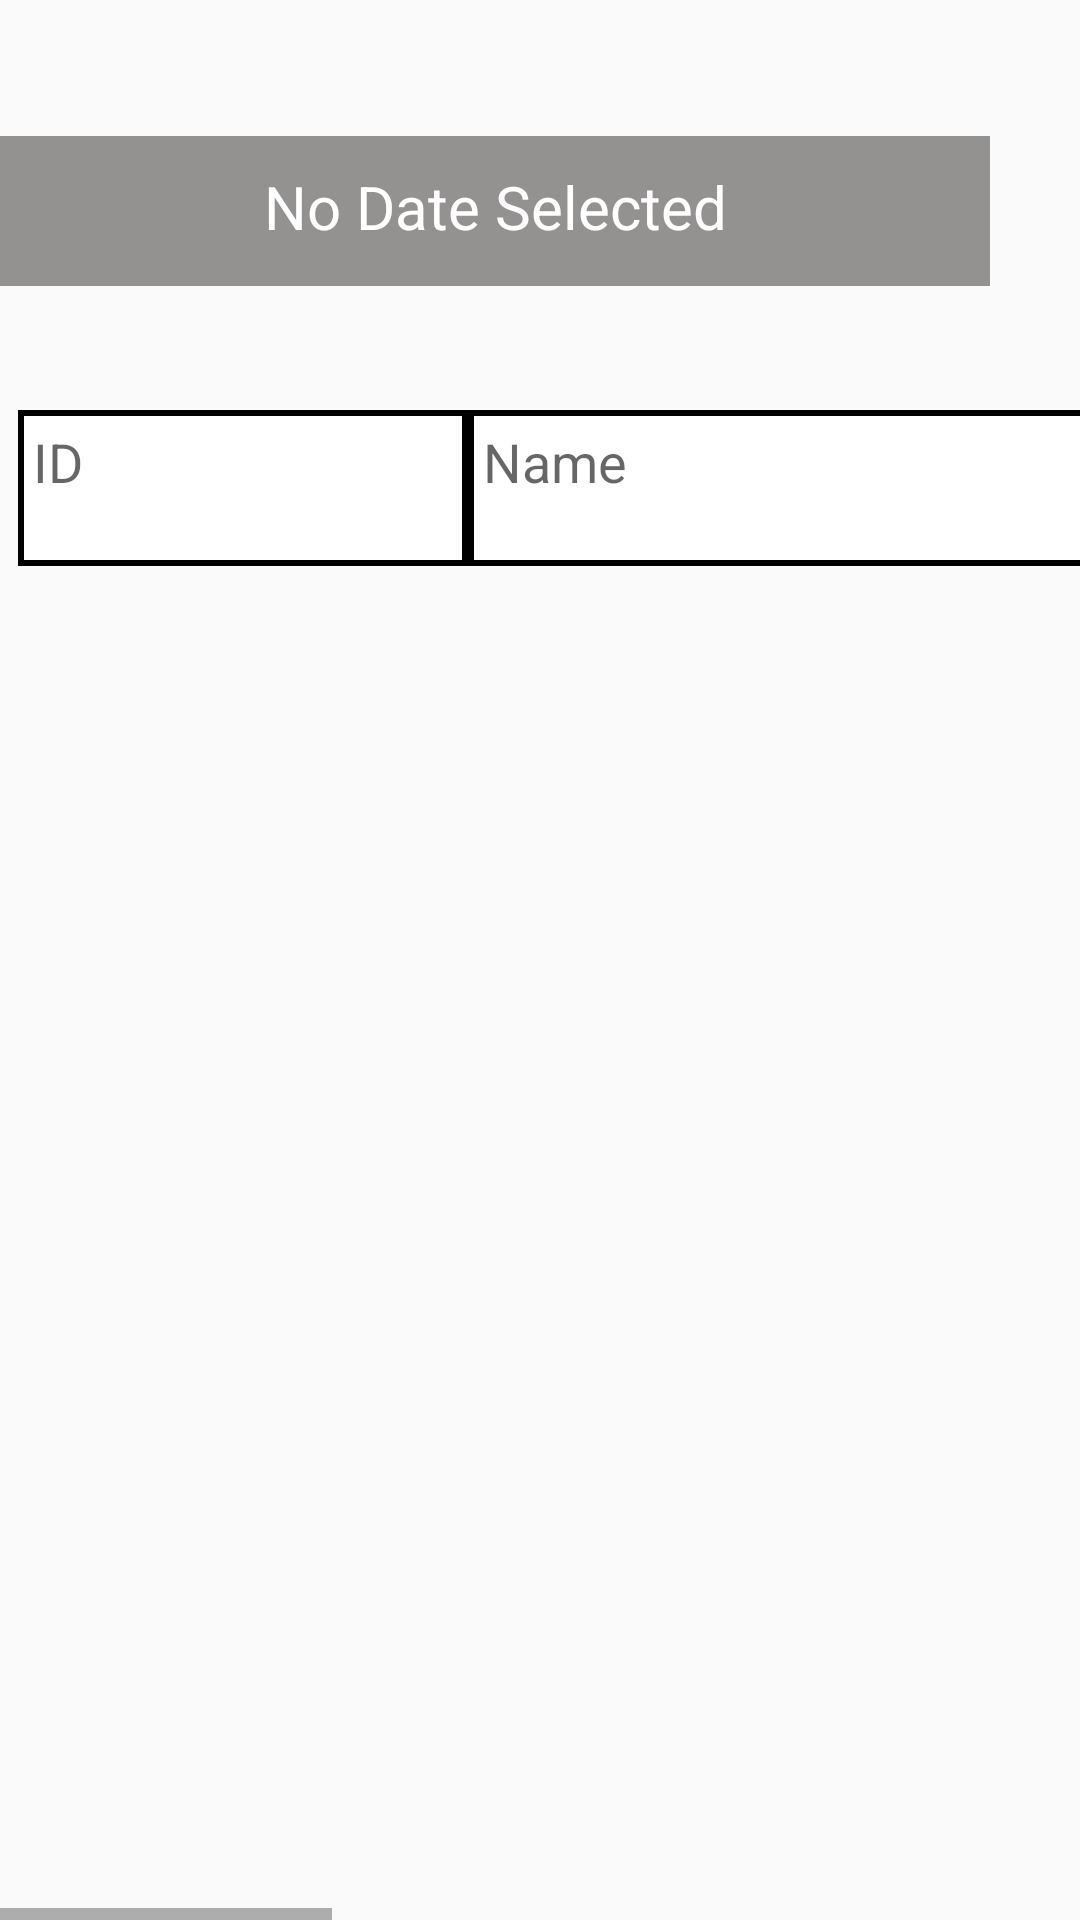

This screen was rendered from an Android layout file. Write that file and the resources it references.
<!-- AndroidManifest.xml: application theme AppTheme -->
<!-- res/layout/activity_report.xml -->
<LinearLayout xmlns:android="http://schemas.android.com/apk/res/android"
    xmlns:tools="http://schemas.android.com/tools"
    android:layout_width="match_parent"
    android:layout_height="match_parent"
    android:orientation="vertical"
    tools:context="com.example.developer001.greenzoneapplication.ReportActivity">

    <LinearLayout
        android:layout_width="wrap_content"
        android:layout_height="wrap_content"
        android:layout_gravity="center"
        android:layout_marginTop="10dp"
        android:orientation="horizontal">

        <TextView
            android:id="@+id/txt_date"
            android:layout_width="330dp"
            android:layout_height="50dp"
            android:layout_gravity="center"
            android:text="No Date Selected"
            android:paddingTop="10dp"
            android:textAlignment="center"
            android:textSize="20sp"
            android:textColor="#FFF"
            android:background="#949191"
            android:onClick="SelectDate"/>

        <Button
            android:layout_width="wrap_content"
            android:layout_height="wrap_content"
            android:layout_marginLeft="35dp"
            android:padding="10dp"
            android:onClick="Save"
            android:text="Export"
            android:background="@color/colorPrimary"
            android:textColor="#FFF"/>

        <Button
            android:layout_width="wrap_content"
            android:layout_height="wrap_content"
            android:layout_marginLeft="35dp"
            android:padding="10dp"
            android:onClick="Print"
            android:text="Print"
            android:background="@color/colorPrimary"
            android:textColor="#FFF"/>

    </LinearLayout>

    <HorizontalScrollView
        android:id="@+id/scrollHorizontal"
        android:layout_width="match_parent"
        android:layout_height="match_parent"
        android:fillViewport="true">

        <LinearLayout
            android:layout_width="match_parent"
            android:layout_height="match_parent"
            android:orientation="vertical">

            <TableRow
                android:id="@+id/my_header"
                android:layout_width="match_parent"
                android:layout_height="?android:attr/listPreferredItemHeight"
                android:padding="6dip">

                <TextView
                    android:id="@+id/textID"
                    android:layout_width="150dp"
                    android:layout_height="match_parent"
                    android:background="@drawable/cellborder"
                    android:textAppearance="@style/TextAppearance.AppCompat.Medium"
                    android:ellipsize="end"
                    android:maxLines="100"
                    android:padding="5dp"
                    android:text="ID" />

                <TextView
                    android:id="@+id/textName"
                    android:layout_width="250dp"
                    android:layout_height="match_parent"
                    android:background="@drawable/cellborder"
                    android:textAppearance="@style/TextAppearance.AppCompat.Medium"
                    android:ellipsize="end"
                    android:maxLines="100"
                    android:padding="5dp"
                    android:text="Name" />

                <TextView
                    android:id="@+id/textSalary"
                    android:layout_width="190dp"
                    android:layout_height="match_parent"
                    android:background="@drawable/cellborder"
                    android:ellipsize="end"
                    android:maxLines="100"
                    android:padding="5dp"
                    android:text="Salary"
                    android:textAppearance="@style/TextAppearance.AppCompat.Medium" />

                <TextView
                    android:id="@+id/textState"
                    android:layout_width="190dp"
                    android:layout_height="match_parent"
                    android:background="@drawable/cellborder"
                    android:textAppearance="@style/TextAppearance.AppCompat.Medium"
                    android:ellipsize="end"
                    android:maxLines="100"
                    android:padding="5dp"
                    android:text="State" />

                <TextView
                    android:id="@+id/textReceivedDate"
                    android:layout_width="190dp"
                    android:layout_height="match_parent"
                    android:background="@drawable/cellborder"
                    android:textAppearance="@style/TextAppearance.AppCompat.Medium"
                    android:ellipsize="end"
                    android:maxLines="100"
                    android:padding="5dp"
                    android:text="Received Date" />

                <TextView
                    android:id="@+id/textSalaryMonth"
                    android:layout_width="190dp"
                    android:layout_height="match_parent"
                    android:background="@drawable/cellborder"
                    android:textAppearance="@style/TextAppearance.AppCompat.Medium"
                    android:ellipsize="end"
                    android:maxLines="100"
                    android:padding="5dp"
                    android:text="Salary Month" />

            </TableRow>


            <android.support.v7.widget.RecyclerView
                android:id="@+id/recycler_view"
                android:layout_width="match_parent"
                android:layout_height="wrap_content"
                android:layout_below="@id/my_header"
                android:scrollbars="vertical"
                android:layout_weight="1"/>

        </LinearLayout>

    </HorizontalScrollView>

</LinearLayout>
<!-- resources referenced by this layout -->
<resources>
  <color name="colorPrimary">#3F51B5</color>
  <!-- drawable cellborder (drawable) -->
  <?xml version="1.0" encoding="utf-8"?>
  
  <shape
      xmlns:android="http://schemas.android.com/apk/res/android"
      android:shape= "rectangle"  >
      <solid android:color="#ffffff"/>
      <stroke android:width="2dp"  android:color="#000000"/>
  </shape>
  <style name="AppTheme" parent="Theme.AppCompat.Light.DarkActionBar">
          
          <item name="colorPrimary">@color/colorPrimary</item>
          <item name="colorPrimaryDark">@color/colorPrimaryDark</item>
          <item name="colorAccent">@color/colorAccent</item>
      </style>
  <color name="colorPrimaryDark">#303F9F</color>
  <color name="colorAccent">#FF4081</color>
</resources>
